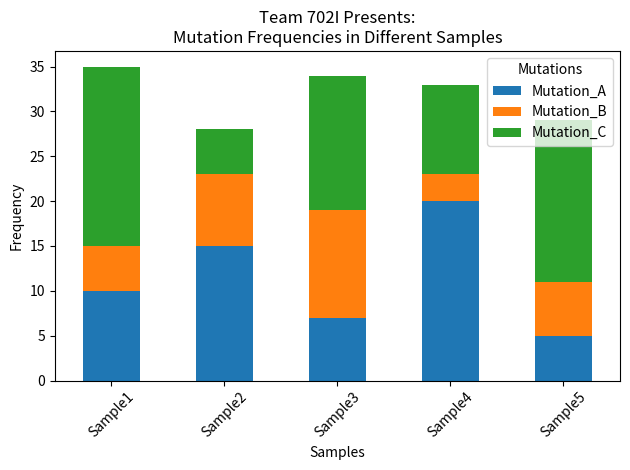

Source code (Python):
import pandas as pd
import matplotlib.pyplot as plt
import seaborn as sns

# Sample data: mutation frequencies in different samples
data = {
    'Sample': ['Sample1', 'Sample2', 'Sample3', 'Sample4', 'Sample5'],
    'Mutation_A': [10, 15, 7, 20, 5],
    'Mutation_B': [5, 8, 12, 3, 6],
    'Mutation_C': [20, 5, 15, 10, 18]
}

# Create a DataFrame
df = pd.DataFrame(data)

# Set the index to the Sample column
df.set_index('Sample', inplace=True)

# Create a bar plot
plt.figure(figsize=(10, 6))
df.plot(kind='bar', stacked=True)
plt.title('Team 702I Presents:\nMutation Frequencies in Different Samples')
plt.xlabel('Samples')
plt.ylabel('Frequency')
plt.xticks(rotation=45)
plt.legend(title='Mutations')
plt.tight_layout()

# Show the plot
plt.show()
